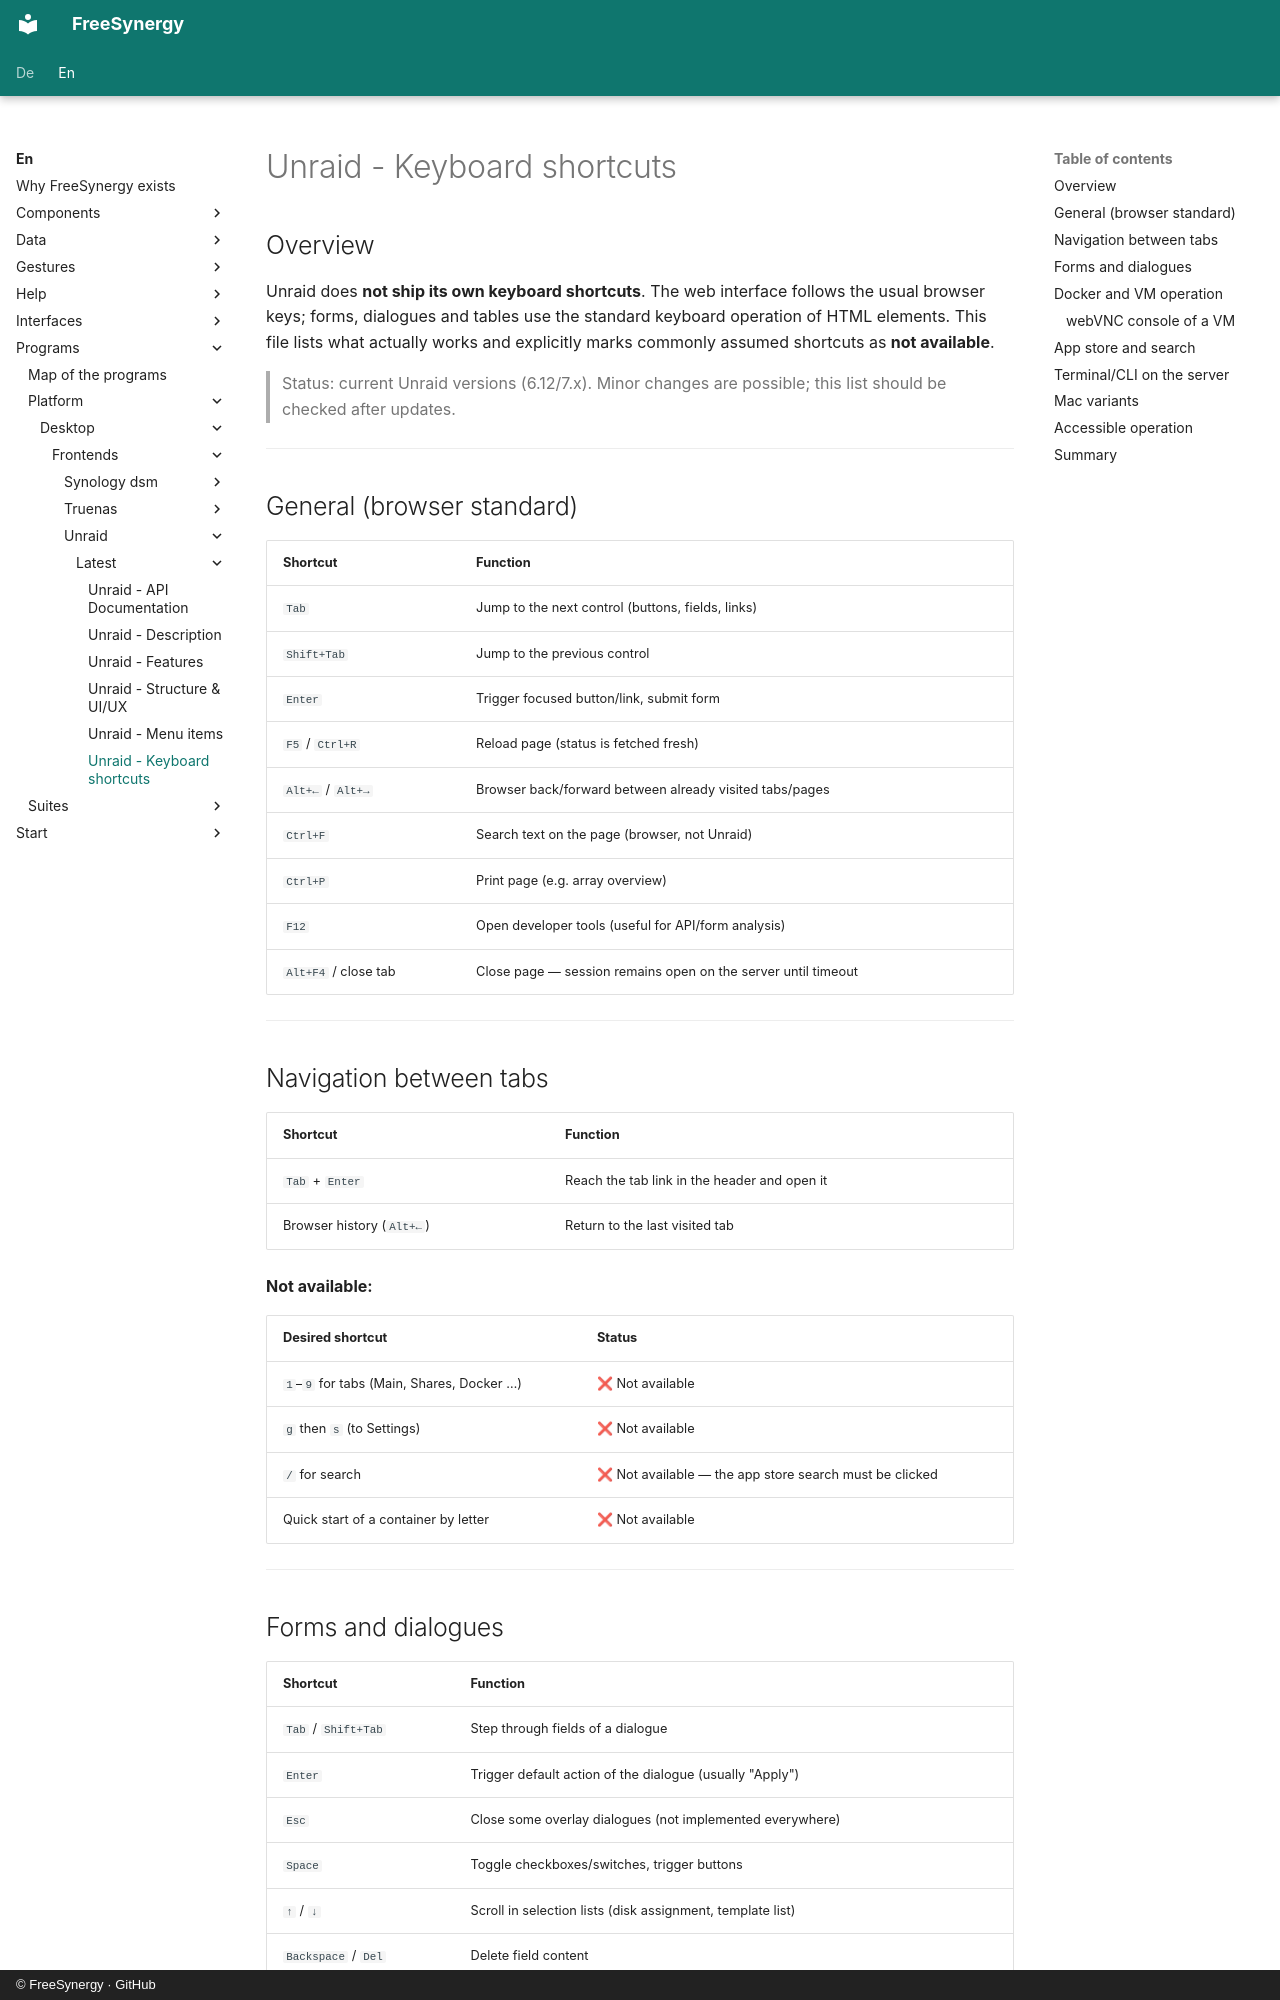

repository: FreeSynergy/fs-documentation · page: en/programs/platform/desktop/frontends/unraid/latest/shortcuts/index.html · generator: mkdocs · copyright: © FreeSynergy · GitHub

# Unraid - Keyboard shortcuts

## Overview

Unraid does **not ship its own keyboard shortcuts**. The web interface follows the usual browser keys; forms, dialogues and tables use the standard keyboard operation of HTML elements. This file lists what actually works and explicitly marks commonly assumed shortcuts as **not available**.

> Status: current Unraid versions (6.12/7.x). Minor changes are possible; this list should be checked after updates.

---

## General (browser standard)

| Shortcut | Function |
|----------|----------|
| `Tab` | Jump to the next control (buttons, fields, links) |
| `Shift+Tab` | Jump to the previous control |
| `Enter` | Trigger focused button/link, submit form |
| `F5` / `Ctrl+R` | Reload page (status is fetched fresh) |
| `Alt+←` / `Alt+→` | Browser back/forward between already visited tabs/pages |
| `Ctrl+F` | Search text on the page (browser, not Unraid) |
| `Ctrl+P` | Print page (e.g. array overview) |
| `F12` | Open developer tools (useful for API/form analysis) |
| `Alt+F4` / close tab | Close page — session remains open on the server until timeout |

---

## Navigation between tabs

| Shortcut | Function |
|----------|----------|
| `Tab` + `Enter` | Reach the tab link in the header and open it |
| Browser history (`Alt+←`) | Return to the last visited tab |

**Not available:**

| Desired shortcut | Status |
|----------------------|--------|
| `1`–`9` for tabs (Main, Shares, Docker …) | ❌ Not available |
| `g` then `s` (to Settings) | ❌ Not available |
| `/` for search | ❌ Not available — the app store search must be clicked |
| Quick start of a container by letter | ❌ Not available |

---
